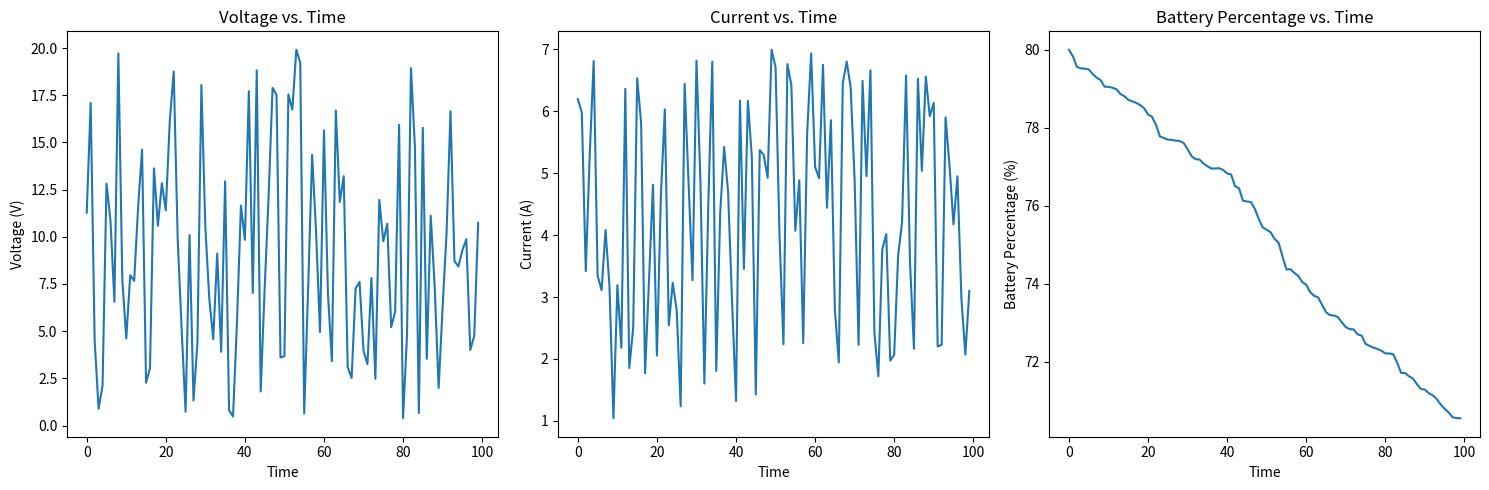

The script that saved this image:
import csv
import random
import matplotlib.pyplot as plt

def sendSensorData(previous_data=None):
    if previous_data is None:
        previous_data = {
            "previous_Volatage_Measured": 10,
            "previous_Current_Measured": 2,
            "previous_Volatage_Charge": 10,
            "previous_Current_Charge": 2,
            "previous_Battery_Percentage": 80
        }

    volatageMeasured = random.random() * 20
    currentMeasured = random.random() * 6 + 1
    voltageCharge = random.random() * 5
    currentCharge = random.random() * 1.5 + 1

    sensorData = {
        "voltageMeasured": volatageMeasured,
        "currentMeasured": currentMeasured,
        "voltageCharge": voltageCharge,
        "currentCharge": currentCharge,
        "temperature": random.random() * 50,
        "location": [random.random() * 180 - 90, random.random() * 360 - 180],
        "batteryPercentage": calculate_Battery_Percentage(previous_data["previous_Volatage_Measured"],
                                                           previous_data["previous_Current_Measured"],
                                                           previous_data["previous_Volatage_Charge"],
                                                           previous_data["previous_Current_Charge"],
                                                           previous_data["previous_Battery_Percentage"])
    }

    previous_data["previous_Volatage_Measured"] = volatageMeasured
    previous_data["previous_Current_Measured"] = currentMeasured
    previous_data["previous_Volatage_Charge"] = voltageCharge
    previous_data["previous_Current_Charge"] = currentCharge
    previous_data["previous_Battery_Percentage"] = sensorData["batteryPercentage"]

    return sensorData, previous_data

def calculate_Battery_Percentage(VM, CM, VC, CC, prev_Battery_Capacity):
    PowerConsumed = VM * CM  # (watts)
    PowerCharge = VC * CC  # (watts)

    EnergyConsumed = PowerConsumed * 10 / 3600  # (watt-hours)
    EnergyCharge = PowerCharge * 10 / 3600  # (watt-hours)

    Battery_Perecentage = prev_Battery_Capacity - (EnergyConsumed - EnergyCharge)

    return Battery_Perecentage

# Write sensor data to CSV file
def write_to_csv(filename, num_entries):
    sensor_data = []
    with open(filename, mode='w', newline='') as file:
        writer = csv.writer(file)
        writer.writerow(['voltageMeasured', 'currentMeasured', 'Temperature_measured', 'Current_charge', 'Voltage_charge', 'Battery_Percentage'])

        previous_data = None
        for _ in range(num_entries):
            sensorData, previous_data = sendSensorData(previous_data)
            writer.writerow([sensorData['voltageMeasured'], sensorData['currentMeasured'], sensorData['temperature'],
                              sensorData['currentCharge'], sensorData['voltageCharge'], sensorData['batteryPercentage']])
            sensor_data.append(sensorData)

    return sensor_data

sensor_data = write_to_csv('sensor_data.csv', 100)

# Extracting data for the graphs
time = range(len(sensor_data))
voltage = [entry["voltageMeasured"] for entry in sensor_data]
current = [entry["currentMeasured"] for entry in sensor_data]
battery = [entry["batteryPercentage"] for entry in sensor_data]

# Plotting voltage vs. time
plt.figure(figsize=(15, 5))
plt.subplot(1, 3, 1)
plt.plot(time, voltage)
plt.xlabel('Time')
plt.ylabel('Voltage (V)')
plt.title('Voltage vs. Time')

# Plotting current vs. time
plt.subplot(1, 3, 2)
plt.plot(time, current)
plt.xlabel('Time')
plt.ylabel('Current (A)')
plt.title('Current vs. Time')

# Plotting battery percentage vs. time
plt.subplot(1, 3, 3)
plt.plot(time, battery)
plt.xlabel('Time')
plt.ylabel('Battery Percentage (%)')
plt.title('Battery Percentage vs. Time')

plt.tight_layout()
plt.show()
